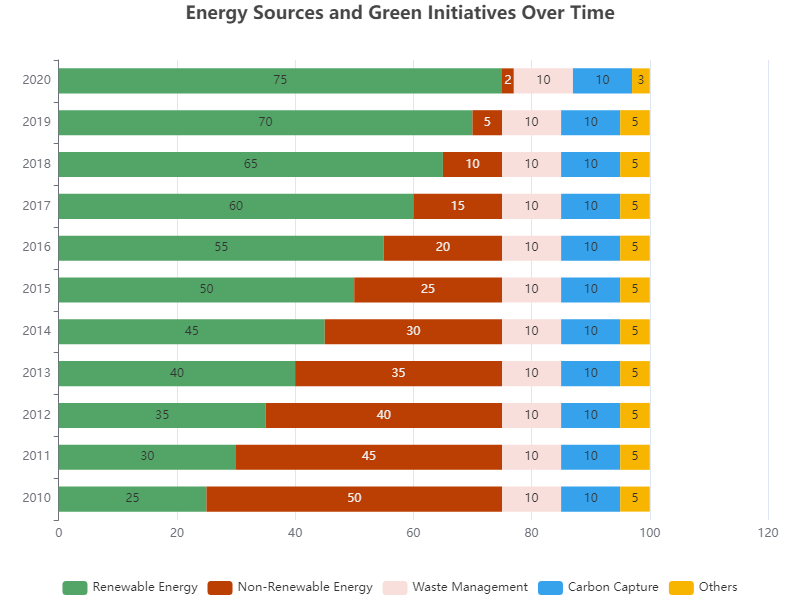

The file beside this chart, header and first rows:
Year, Renewable Energy, Non-Renewable Energy, Waste Management, Carbon Capture, Others
2010, 25, 50, 10, 10, 5
2011, 30, 45, 10, 10, 5
2012, 35, 40, 10, 10, 5
2013, 40, 35, 10, 10, 5
2014, 45, 30, 10, 10, 5
2015, 50, 25, 10, 10, 5
2016, 55, 20, 10, 10, 5
2017, 60, 15, 10, 10, 5
2018, 65, 10, 10, 10, 5
2019, 70, 5, 10, 10, 5
2020, 75, 2, 10, 10, 3
